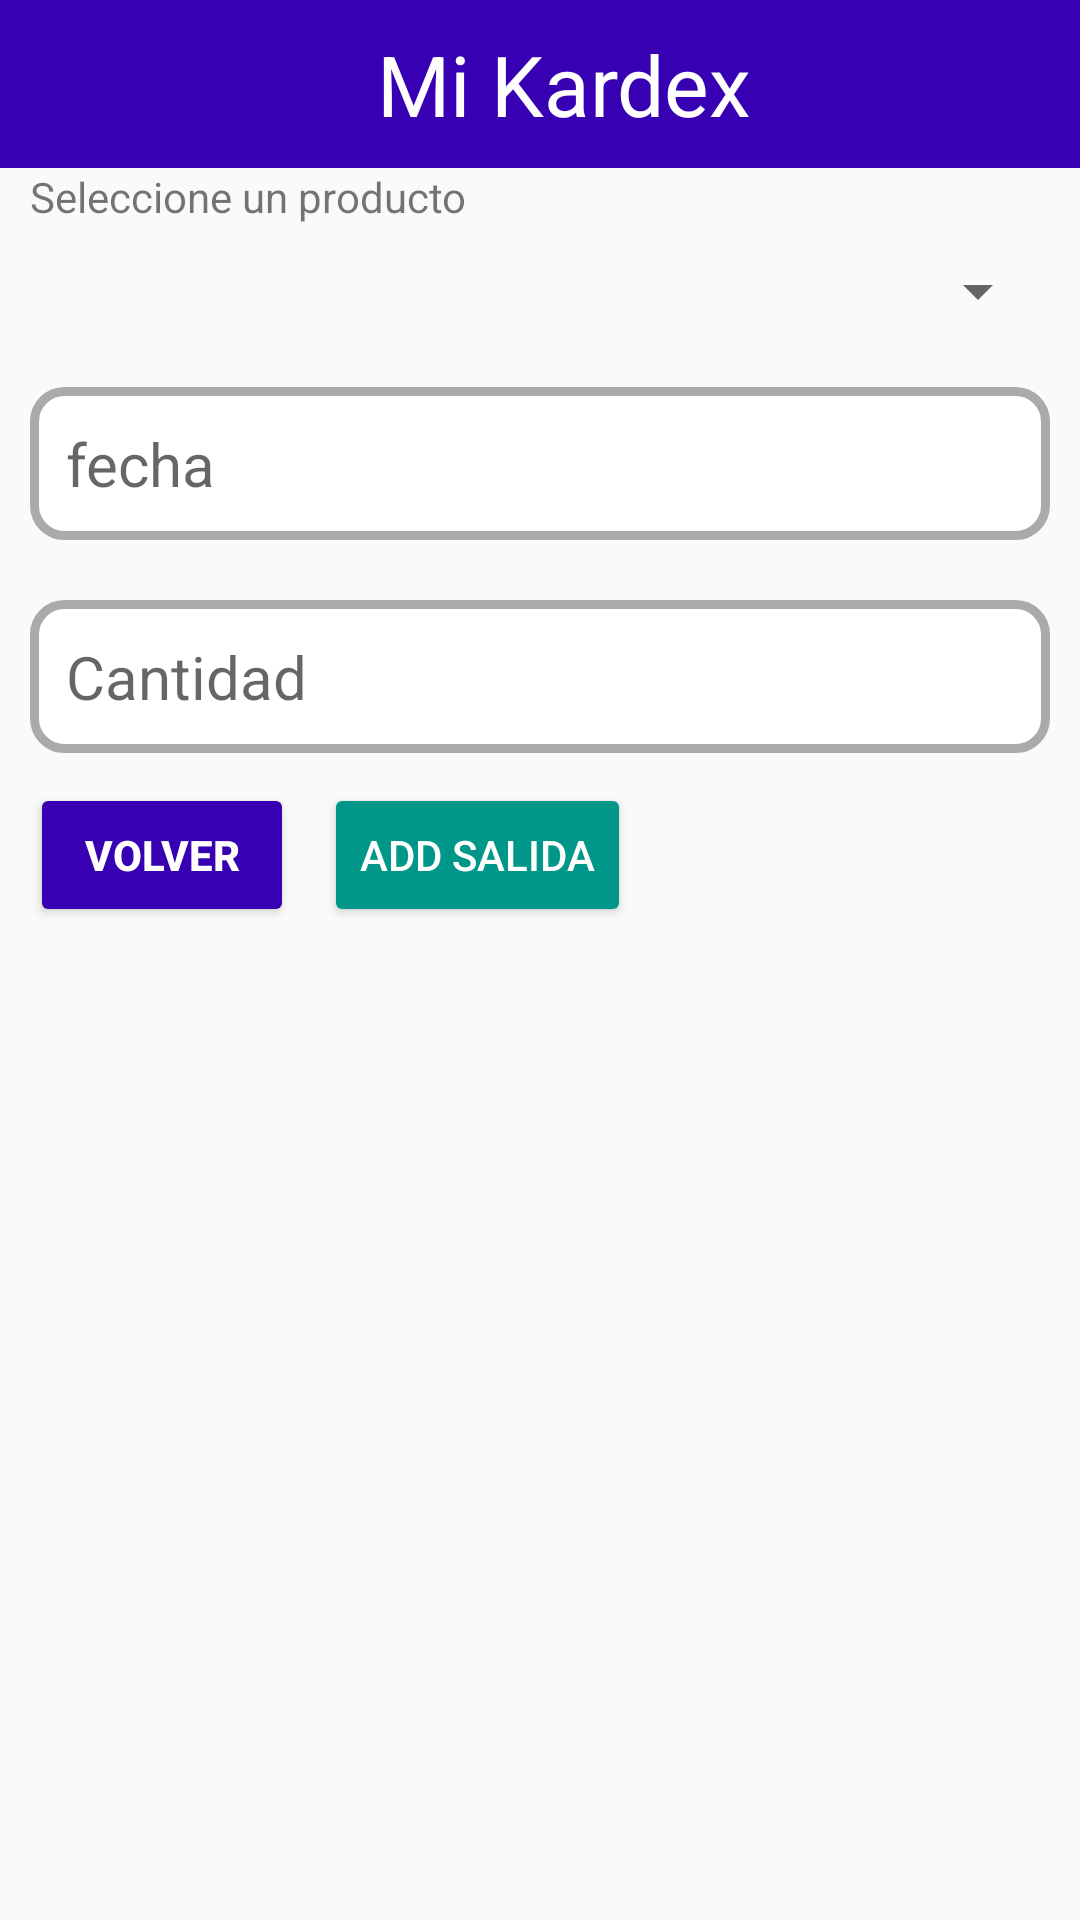

Reconstruct the res/layout file that produces this screen, plus the resources it refers to.
<!-- AndroidManifest.xml: application theme AppTheme -->
<!-- res/layout/activity_agregar_salida.xml -->
<?xml version="1.0" encoding="utf-8"?>
<LinearLayout
    xmlns:android="http://schemas.android.com/apk/res/android"
    xmlns:app="http://schemas.android.com/apk/res-auto"
    xmlns:tools="http://schemas.android.com/tools"
    android:layout_width="match_parent"
    android:layout_height="match_parent"
    android:orientation="vertical"
    tools:context=".AgregarSalidaActivity">
    <Toolbar
        android:id="@+id/tb_AddSalida"
        android:layout_width="match_parent"
        android:layout_height="wrap_content"
        android:background="@color/colorPrimaryDark">
        <TextView
            android:text="@string/mi_kardex"
            android:layout_width="match_parent"
            android:layout_height="wrap_content"
            android:textColor="@color/colorWhite"
            android:textSize="@dimen/text28"
            android:gravity="center"/>
    </Toolbar>
    <TextView
        android:text="@string/selecione_producto"
        android:layout_width="wrap_content"
        android:layout_height="wrap_content"
        android:layout_marginLeft="@dimen/margin_views"/>

    <Spinner
        android:id="@+id/spProctucto_AddSalida"
        android:layout_width="match_parent"
        android:layout_height="wrap_content"
        android:layout_margin="@dimen/margin_views"/>

    <TextView
        android:id="@+id/tvFecha_AddSalida"
        android:layout_width="match_parent"
        android:layout_height="wrap_content"
        android:textSize="@dimen/text20"
        android:hint="@string/fecha"
        android:layout_margin="@dimen/margin_views"
        android:background="@drawable/marco"
        android:padding="@dimen/text12"/>

    <EditText
        android:id="@+id/etCantidad_AddSalida"
        android:layout_width="match_parent"
        android:layout_height="wrap_content"
        android:textSize="@dimen/text20"
        android:hint="@string/cantidad"
        android:layout_margin="@dimen/margin_views"
        android:background="@drawable/marco"
        android:padding="@dimen/text12"
        android:imeOptions="actionDone"
        android:inputType="numberDecimal"/>

    <LinearLayout
        android:layout_width="match_parent"
        android:layout_height="wrap_content">
        <Button
            android:id="@+id/btVolver_AddSalida"
            android:layout_width="wrap_content"
            android:layout_height="wrap_content"
            android:theme="@style/buttonRaized"
            android:text="@string/volver"
            android:layout_marginLeft="@dimen/margin_views"
            android:textStyle="bold"/>
        <Button
            android:id="@+id/btAddSalida_AddSalida"
            android:layout_width="wrap_content"
            android:layout_height="wrap_content"
            android:theme="@style/buttonRaizedGreen"
            android:text="@string/AddSalida"
            android:layout_marginLeft="@dimen/margin_views"/>
    </LinearLayout>

</LinearLayout>
<!-- resources referenced by this layout -->
<resources>
  <color name="colorPrimaryDark">#3700B3</color>
  <color name="colorWhite">#FFFFFF</color>
  <dimen name="margin_views">10dp</dimen>
  <dimen name="text12">12dp</dimen>
  <dimen name="text20">20dp</dimen>
  <dimen name="text28">28dp</dimen>
  <!-- drawable marco (drawable) -->
  <?xml version="1.0" encoding="utf-8"?>
  <selector xmlns:android="http://schemas.android.com/apk/res/android">
      <item android:state_enabled="true">
          <shape android:shape="rectangle">
              <solid android:color="@color/colorWhite"/>
              <corners android:radius="10dp"/>
              <stroke android:color="@android:color/darker_gray"
                  android:width="3dp"/>
          </shape>
      </item>
  </selector>
  <string name="AddSalida">Add Salida</string>
  <string name="cantidad">Cantidad</string>
  <string name="fecha">fecha</string>
  <string name="mi_kardex">Mi Kardex</string>
  <string name="selecione_producto">Seleccione un producto</string>
  <string name="volver">Volver</string>
  <style name="buttonRaized" parent="Theme.AppCompat.Light">
          <item name="colorButtonNormal">@color/colorPrimaryDark</item>
          <item name="colorControlHighlight">@color/colorWhite</item>
          <item name="android:textColor">@color/colorWhite</item>
      </style>
  <style name="buttonRaizedGreen" parent="Theme.AppCompat.Light">
          <item name="colorButtonNormal">@color/colorGreen</item>
          <item name="colorControlHighlight">@color/colorWhite</item>
          <item name="android:textColor">@color/colorWhite</item>
      </style>
  <style name="AppTheme" parent="Theme.AppCompat.Light.DarkActionBar">
          
          <item name="colorPrimary">@color/colorPrimary</item>
          <item name="colorPrimaryDark">@color/colorPrimaryDark</item>
          <item name="colorAccent">@color/colorAccent</item>
      </style>
  <color name="colorGreen">#009688</color>
  <color name="colorPrimary">#6200EE</color>
  <color name="colorAccent">#03DAC5</color>
</resources>
